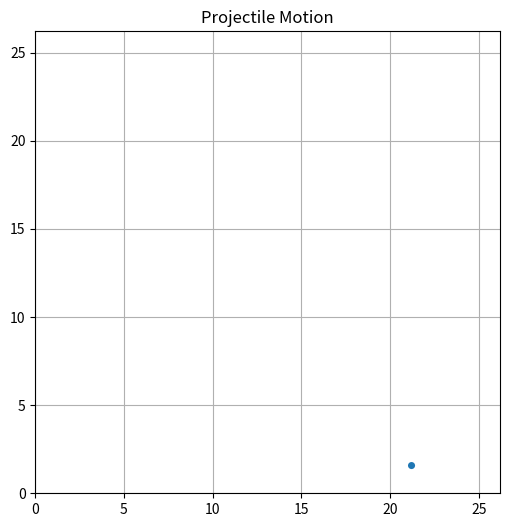

Write the Python code that produced this figure.
import numpy as np
import matplotlib.pyplot as plt
from matplotlib.animation import FuncAnimation
from matplotlib.patches import Circle
from matplotlib.animation import PillowWriter
import time

start = time.monotonic()

fps = 5
v = 15
r=0.2
theta = np.pi/4
g = 9.82
increment = 1/fps
#zero = 2*np.sin(theta)*v/g
#timeValue = np.arange(0, zero, 1/fps)

fig, ax = plt.subplots(figsize=(6, 6))
circle = Circle((0,0),r)


def y_distence(v,t):
    s = np.sin(theta)*v*t - (g*t**2)/2
    return s

def x_distence(v,t):
    s = np.cos(theta)*v*t
    return s

def generate_Data(v):
    t = 0
    data = np.empty((fps,2))
    print(data)
    while y_distence(v,t) >= 0:
        data = np.append(data, np.array([[x_distence(v,t), y_distence(v,t)]]), axis=0)
        t += increment
    return data

def generate_Frame(cord, lastCord):
    ax.cla()
    plt.title("Projectile Motion")  
    plt.grid()
    ax.set_xlim(0, lastCord[0]+5)
    ax.set_ylim(0, lastCord[0]+5)
    circle = Circle((cord[0], cord[1]),r)
    ax.add_patch(circle)

#while y_distence(v,t) >= 0:
#    print(t)
#    print(f"{x_distence(v,t)}     {y_distence(v,t)}")
#    t += timeIncrement
data = generate_Data(v)
lastCord = data[-1]
print(data, len(data), "hej2")

writer = PillowWriter(fps=fps)

with writer.saving(fig, "nimate1.gif", 100):
        for cord in data:
            generate_Frame(cord, lastCord)
            writer.grab_frame()

end = time.monotonic()
print(end-start)

